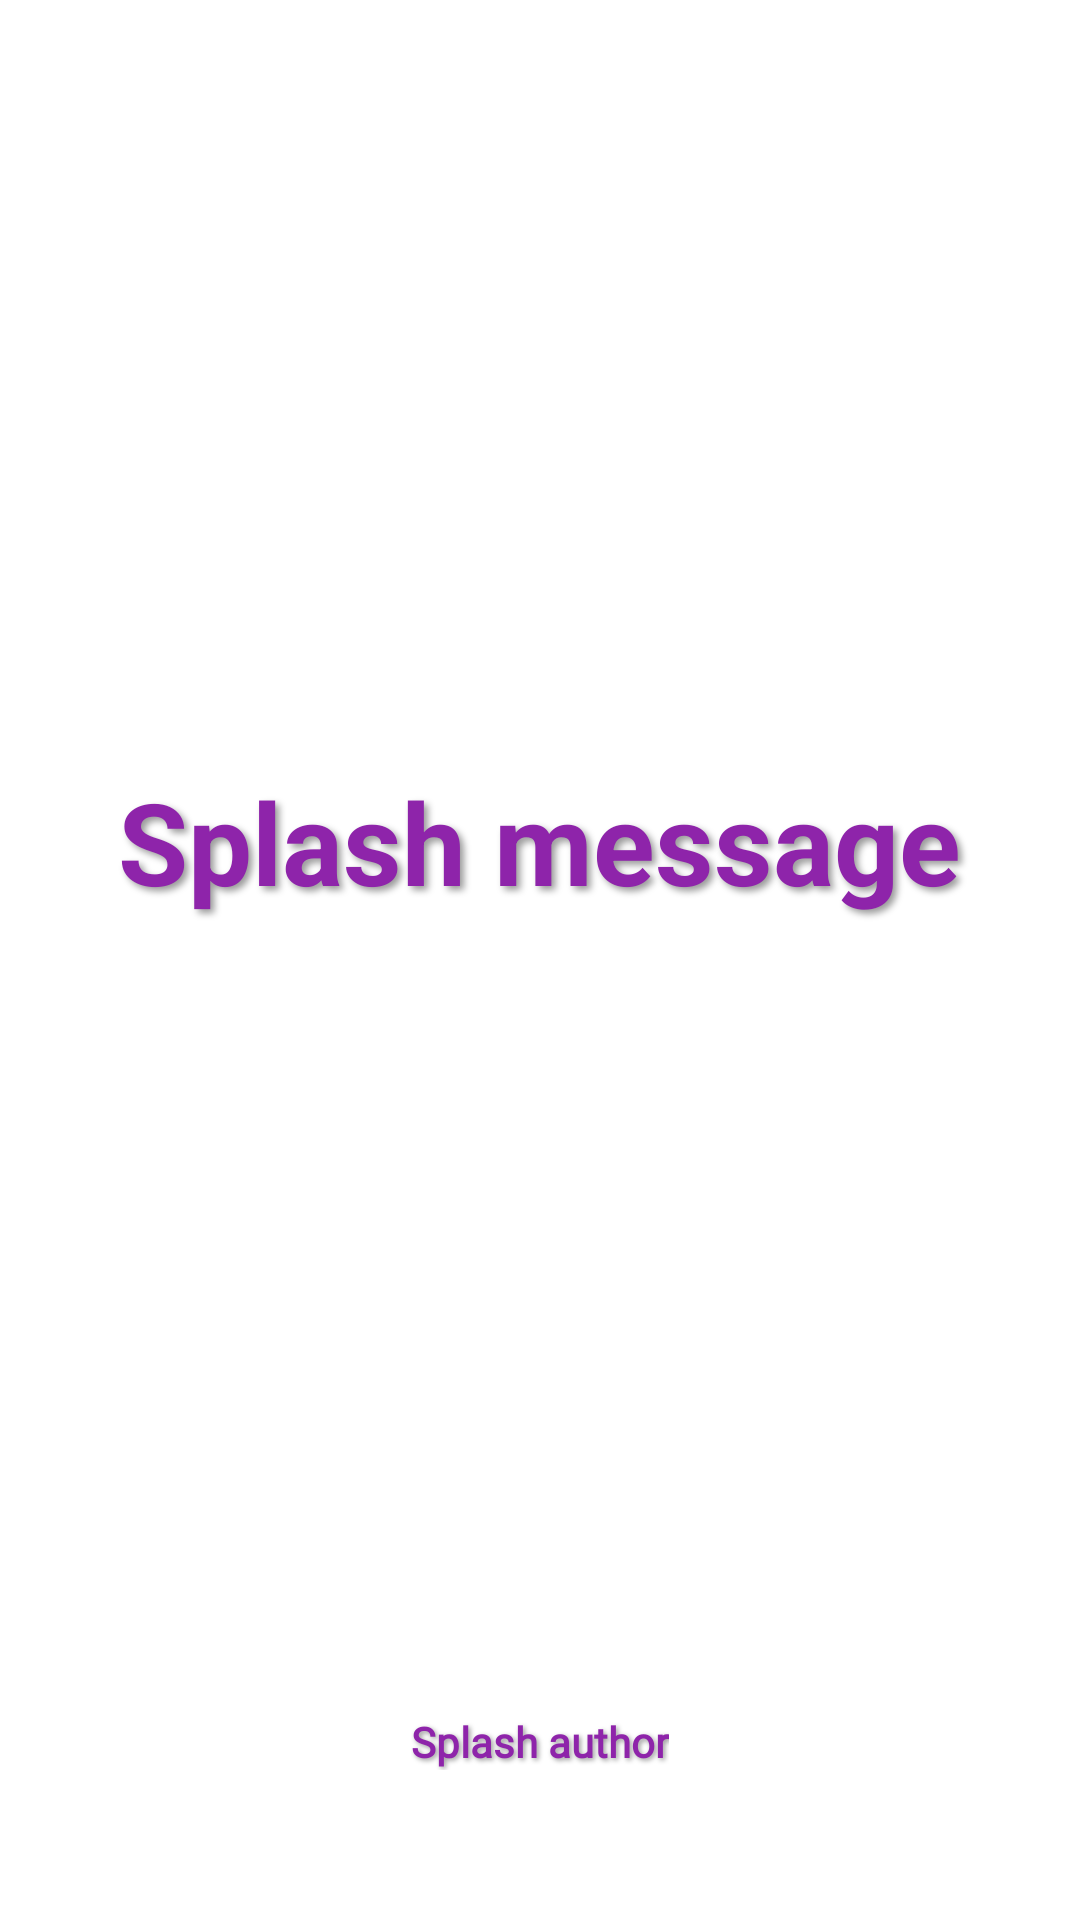

Write the Android layout XML for this screen, with the resource values it uses.
<!-- AndroidManifest.xml: application theme Theme.LifeQuotesAndStatus -->
<!-- res/layout/activity_splash.xml -->
<?xml version="1.0" encoding="utf-8"?>
<RelativeLayout xmlns:android="http://schemas.android.com/apk/res/android"
    xmlns:app="http://schemas.android.com/apk/res-auto"
    android:layout_width="match_parent"
    android:layout_height="match_parent"
    android:keepScreenOn="true">

    <androidx.appcompat.widget.AppCompatImageView
        android:id="@+id/splash_image"
        android:layout_width="match_parent"
        android:layout_height="match_parent" />

    <RelativeLayout
        android:id="@+id/detail_view_center_layout"
        android:layout_width="match_parent"
        android:layout_height="match_parent"
        android:layout_above="@+id/splash_bottom_text"
        android:layout_centerVertical="true"
        android:layout_marginBottom="10dp">

        <TextView
            android:id="@+id/splash_main_text"
            android:layout_width="wrap_content"
            android:layout_height="wrap_content"
            android:layout_centerInParent="true"
            android:gravity="center"
            android:padding="25dp"
            android:shadowColor="@color/black_overlay"
            android:shadowDx="4"
            android:shadowDy="4"
            android:shadowRadius="6"
            android:text="Splash message"
            android:textColor="#8E24AA"
            android:textSize="38sp"
            android:textStyle="bold" />
    </RelativeLayout>

    <TextView
        android:id="@+id/splash_bottom_text"
        android:layout_width="wrap_content"
        android:layout_height="wrap_content"
        android:layout_alignParentBottom="true"
        android:layout_centerHorizontal="true"
        android:layout_marginBottom="50dp"
        android:fontFamily="@font/primary_font"
        android:gravity="center_horizontal"
        android:shadowColor="@color/black_overlay"
        android:shadowDx="2"
        android:shadowDy="2"
        android:shadowRadius="4"
        android:text="Splash author"
        android:textColor="#8E24AA"
        android:textSize="14sp"
        android:textStyle="bold" />
</RelativeLayout>
<!-- resources referenced by this layout -->
<resources>
  <color name="black_overlay">#66000000</color>
  <style name="Theme.LifeQuotesAndStatus" parent="Theme.MaterialComponents.DayNight.NoActionBar">
          
          <item name="colorPrimary">@color/color_main_primary</item>
          <item name="colorPrimaryVariant">@color/color_status</item>
          <item name="colorOnPrimary">@color/color_on_primary</item>
          
          <item name="colorSecondary">@color/teal_200</item>
          <item name="colorSecondaryVariant">@color/teal_700</item>
          <item name="colorOnSecondary">@color/black</item>
          
          <item name="android:statusBarColor" tools:targetApi="l">?attr/colorPrimaryVariant</item>
          
          
          <item name="android:colorBackground">@color/background</item>
          <item name="android:windowBackground">?android:attr/colorBackground</item>
      </style>
  <color name="color_main_primary">#0097A7</color>
  <color name="color_status">#252525</color>
  <color name="color_on_primary">@color/black</color>
  <color name="teal_200">#FF03DAC5</color>
  <color name="teal_700">#FF018786</color>
  <color name="black">#FF000000</color>
  <color name="background">@color/white</color>
  <color name="white">#FFFFFFFF</color>
</resources>
